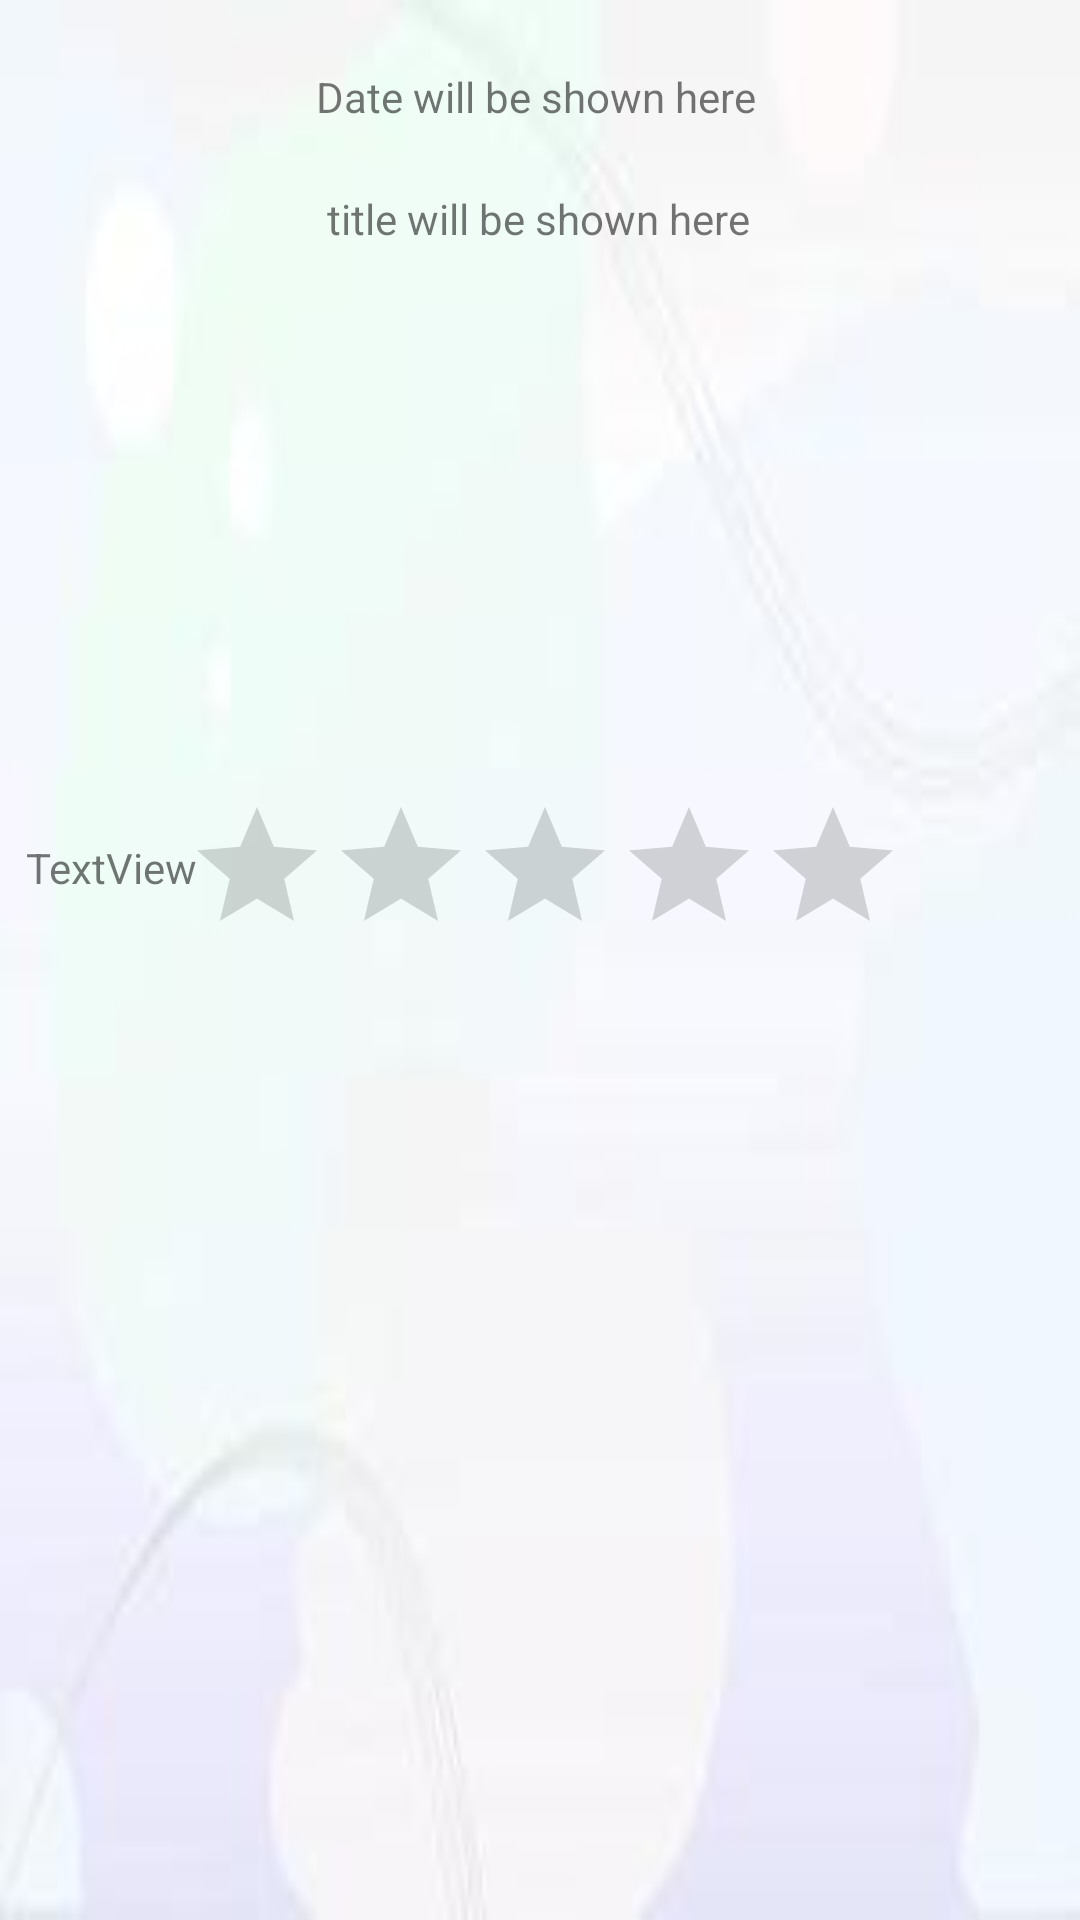

Layout XML and referenced resources for this Android screen:
<!-- AndroidManifest.xml: application theme Theme.Diary -->
<!-- res/layout/advanced_read.xml -->
<?xml version="1.0" encoding="utf-8"?>
<androidx.constraintlayout.widget.ConstraintLayout xmlns:android="http://schemas.android.com/apk/res/android"
    xmlns:app="http://schemas.android.com/apk/res-auto"
    xmlns:tools="http://schemas.android.com/tools"
    android:layout_width="match_parent"
    android:layout_height="match_parent"
    tools:context=".AdvancedReadActivity"
    android:background="@drawable/background"
    >

    <TextView
        android:id="@+id/title"
        android:layout_width="345dp"
        android:layout_height="32dp"
        android:text="title will be shown here"
        android:textAlignment="center"
        app:layout_constraintBottom_toBottomOf="parent"
        app:layout_constraintEnd_toEndOf="parent"
        app:layout_constraintHorizontal_bias="0.459"
        app:layout_constraintStart_toStartOf="parent"
        app:layout_constraintTop_toTopOf="parent"
        app:layout_constraintVertical_bias="0.104" />

    <ImageView
        android:id="@+id/image_view_on_advanced"
        android:layout_width="183dp"
        android:layout_height="170dp"
        android:scaleType="centerCrop"
        android:rotation="270"
        app:layout_constraintBottom_toBottomOf="parent"
        app:layout_constraintEnd_toEndOf="parent"
        app:layout_constraintStart_toStartOf="parent"
        app:layout_constraintTop_toTopOf="parent"
        app:layout_constraintVertical_bias="0.204" />

    <TextView
        android:id="@+id/date"
        android:layout_width="345dp"
        android:layout_height="32dp"
        android:text="Date will be shown here"
        android:textAlignment="center"
        app:layout_constraintBottom_toTopOf="@+id/title"
        app:layout_constraintEnd_toEndOf="parent"
        app:layout_constraintHorizontal_bias="0.395"
        app:layout_constraintStart_toStartOf="parent"
        app:layout_constraintTop_toTopOf="parent"
        app:layout_constraintVertical_bias="0.727" />

    <RatingBar
        android:id="@+id/ratingBar"
        android:layout_width="236dp"
        android:layout_height="50dp"
        android:numStars="5"
        android:progressTint="#F3DB0B"
        android:stepSize="1"
        app:layout_constraintBottom_toBottomOf="parent"
        app:layout_constraintEnd_toEndOf="parent"
        app:layout_constraintHorizontal_bias="0.497"
        app:layout_constraintStart_toStartOf="parent"
        app:layout_constraintTop_toTopOf="parent"
        app:layout_constraintVertical_bias="0.449" />

    <TextView
        android:id="@+id/body"
        android:layout_width="343dp"
        android:layout_height="348dp"
        android:text="TextView"
        app:layout_constraintBottom_toBottomOf="parent"
        app:layout_constraintEnd_toEndOf="parent"
        app:layout_constraintStart_toStartOf="parent"
        app:layout_constraintTop_toTopOf="parent"
        app:layout_constraintVertical_bias="0.958" />

</androidx.constraintlayout.widget.ConstraintLayout>
<!-- resources referenced by this layout -->
<resources>
  <!-- drawable background: png bitmap (drawable, 18757 bytes) -->
  <style name="Theme.Diary" parent="Theme.MaterialComponents.DayNight.DarkActionBar">
          
          <item name="colorPrimary">@color/purple_500</item>
          <item name="colorPrimaryVariant">@color/custom_color</item>
          <item name="colorOnPrimary">@color/white</item>
          
          <item name="colorSecondary">@color/teal_200</item>
          <item name="colorSecondaryVariant">@color/teal_700</item>
          <item name="colorOnSecondary">@color/black</item>
          
          <item name="android:statusBarColor" tools:targetApi="l">?attr/colorPrimaryVariant</item>
          
      </style>
  <color name="purple_500">#FF6200EE</color>
  <color name="custom_color">#2196F3</color>
  <color name="white">#FFFFFFFF</color>
  <color name="teal_200">#FF03DAC5</color>
  <color name="teal_700">#FF018786</color>
  <color name="black">#FF000000</color>
</resources>
